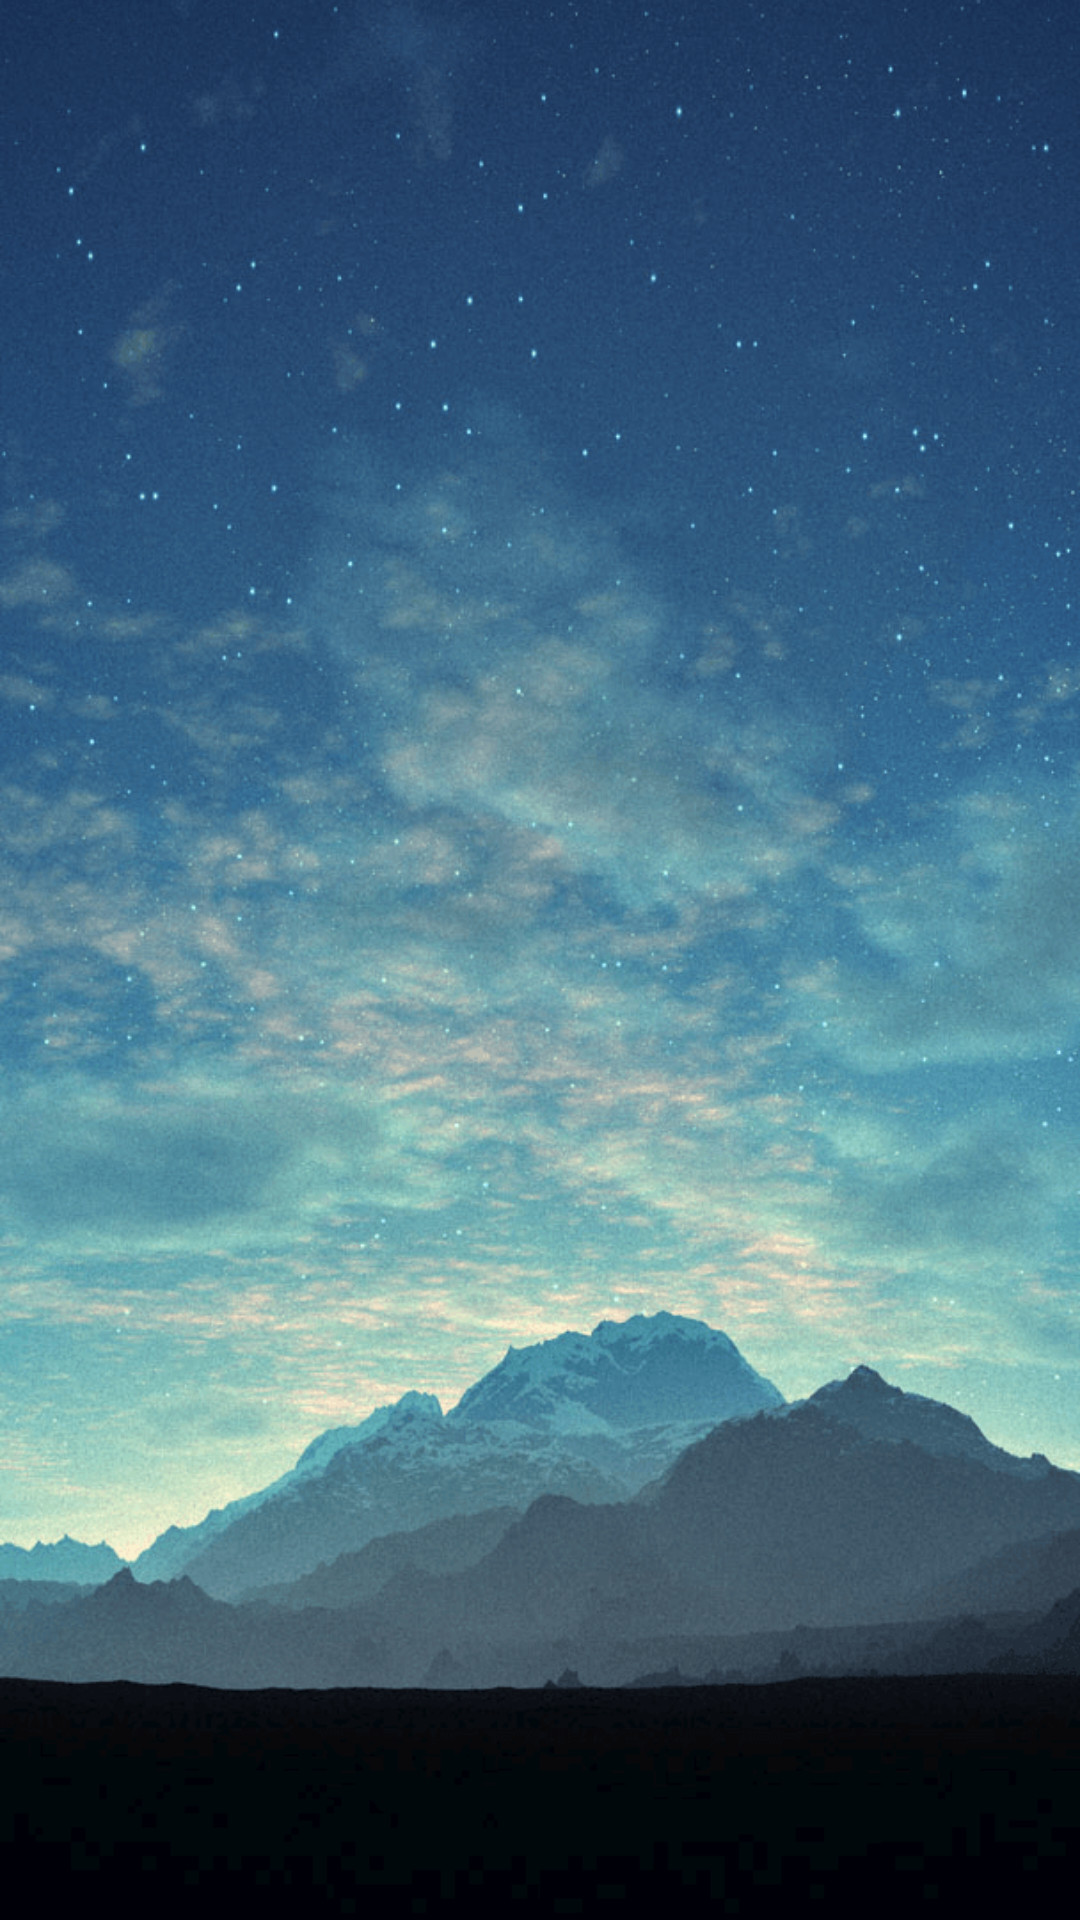

This screen was rendered from an Android layout file. Write that file and the resources it references.
<!-- AndroidManifest.xml: application theme AppTheme -->
<!-- res/layout/fragment_forget_password.xml -->
<FrameLayout xmlns:android="http://schemas.android.com/apk/res/android"
             xmlns:tools="http://schemas.android.com/tools"
             android:layout_width="match_parent"
             android:layout_height="match_parent"
             android:background="@drawable/forget_password_background">


</FrameLayout>
<!-- resources referenced by this layout -->
<resources>
  <!-- drawable forget_password_background: png bitmap (drawable, 312340 bytes) -->
  <style name="AppTheme" parent="Theme.AppCompat.Light.NoActionBar">
          
          <item name="colorPrimary">@android:color/white</item>
          <item name="colorPrimaryDark">@android:color/white</item>
          <item name="colorAccent">@android:color/white</item>
          <item name="windowActionBar">false</item>
          <item name="windowNoTitle">true</item>
      </style>
</resources>
